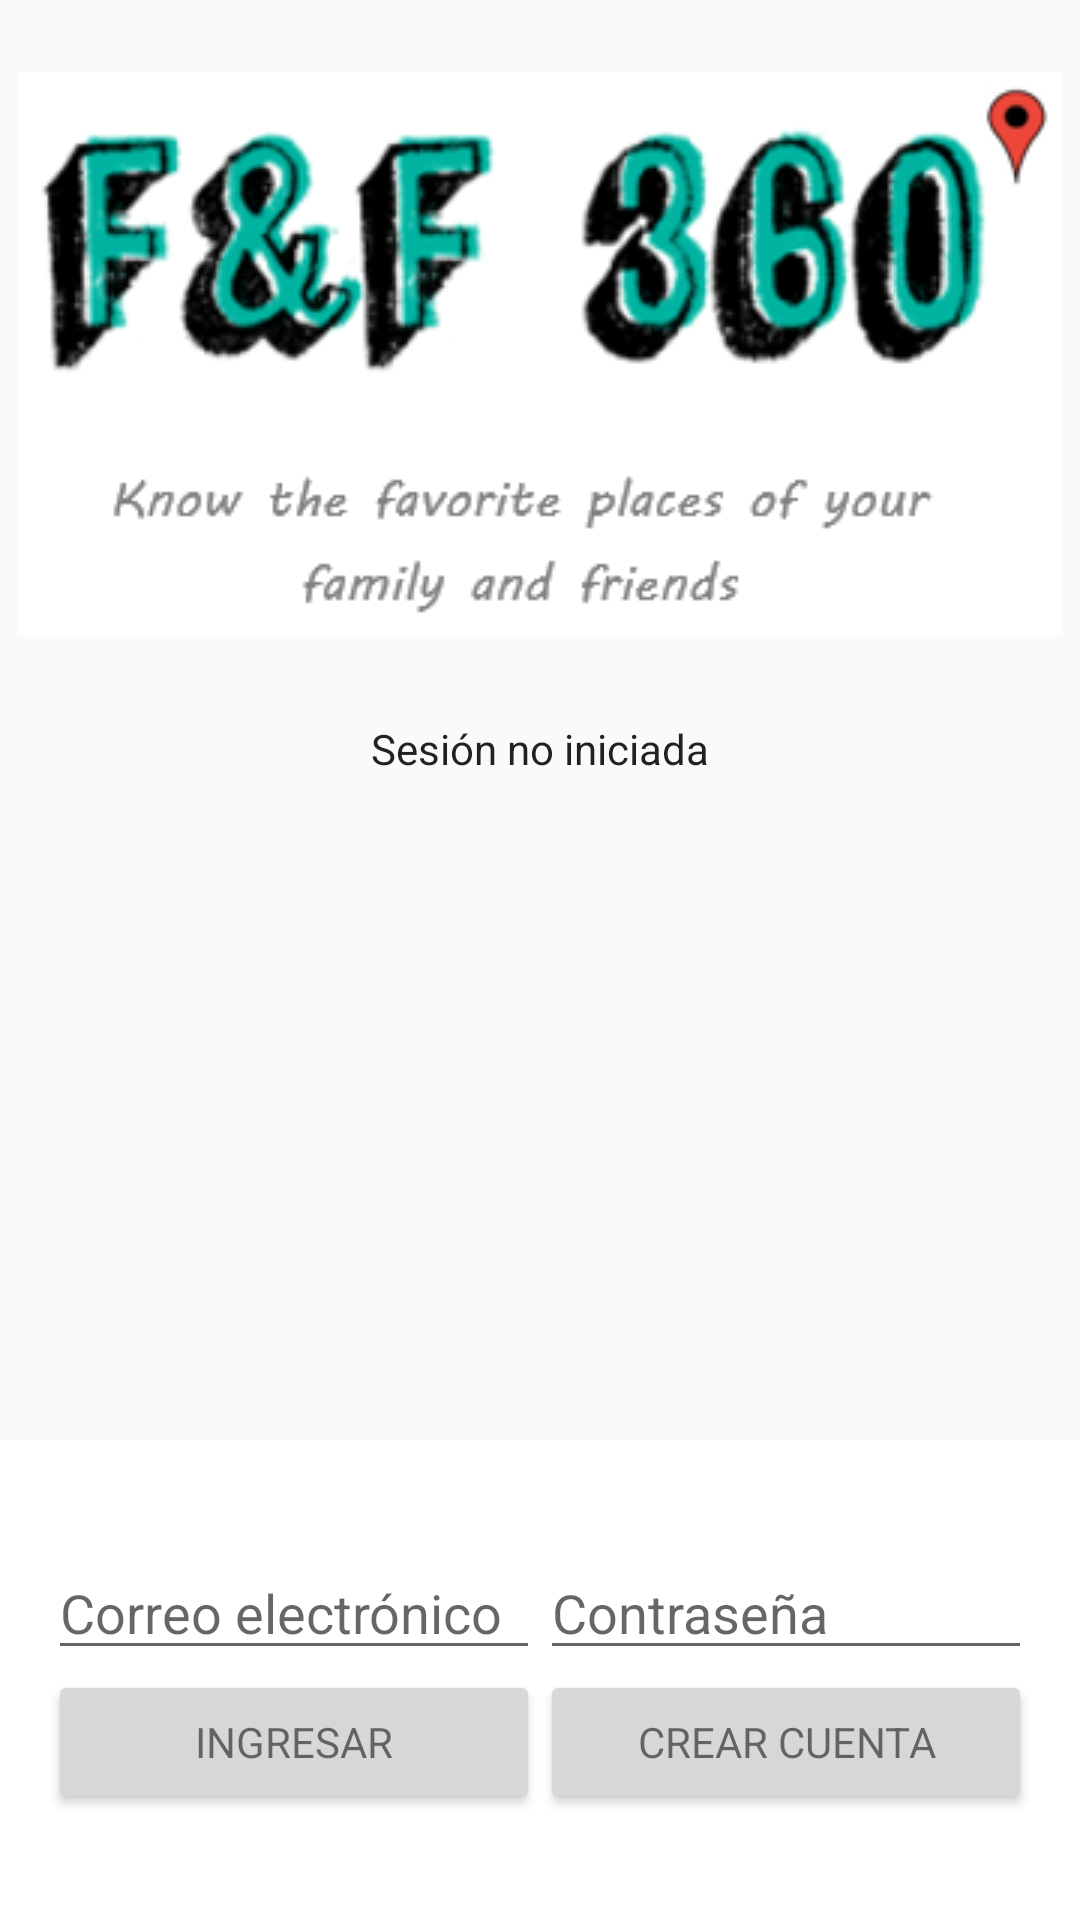

Produce the Android XML layout that renders to this screen, including the resource entries it uses.
<!-- AndroidManifest.xml: application theme AppTheme -->
<!-- res/layout/activity_email_password.xml -->
<LinearLayout xmlns:android="http://schemas.android.com/apk/res/android"
    xmlns:app="http://schemas.android.com/apk/res-auto"
    xmlns:tools="http://schemas.android.com/tools"
    android:id="@+id/main_layout"
    android:layout_width="match_parent"
    android:layout_height="match_parent"
    android:orientation="vertical"
    android:weightSum="4" >

    <LinearLayout
        android:layout_width="match_parent"
        android:layout_height="0dp"
        android:layout_weight="3"
        android:gravity="center_horizontal"
        android:orientation="vertical"
        tools:background="@color/grey_100">

        <ImageView
            android:id="@+id/icon"
            style="@style/ThemeOverlay.FirebaseIcon"
            android:layout_width="wrap_content"
            android:layout_height="wrap_content"
            android:contentDescription="@string/desc_sisaber_lockup"
            app:srcCompat="@drawable/logo" />

        <TextView
            android:id="@+id/status"
            style="@style/ThemeOverlay.MyTextDetail"
            android:text="@string/signed_out" />

        <TextView
            android:id="@+id/detail"
            style="@style/ThemeOverlay.MyTextDetail"
            tools:text="Firebase User ID: 123456789abc" />

    </LinearLayout>


    <RelativeLayout
        android:layout_width="match_parent"
        android:layout_height="0dp"
        android:layout_weight="1"
        android:background="@color/grey_100"
        android:gravity="center_vertical">

        <LinearLayout
            android:id="@+id/emailPasswordFields"
            android:layout_width="match_parent"
            android:layout_height="wrap_content"
            android:orientation="horizontal"
            android:paddingLeft="16dp"
            android:paddingRight="16dp">

            <EditText
                android:id="@+id/fieldEmail"
                android:layout_width="0dp"
                android:layout_height="wrap_content"
                android:layout_weight="1"
                android:hint="@string/hint_email"
                android:inputType="textEmailAddress" />

            <EditText
                android:id="@+id/fieldPassword"
                android:layout_width="0dp"
                android:layout_height="wrap_content"
                android:layout_weight="1"
                android:hint="@string/hint_password"
                android:inputType="textPassword" />
        </LinearLayout>

        <LinearLayout
            android:id="@+id/emailPasswordButtons"
            android:layout_width="match_parent"
            android:layout_height="wrap_content"
            android:layout_below="@+id/emailPasswordFields"
            android:orientation="horizontal"
            android:paddingLeft="16dp"
            android:paddingRight="16dp">

            <Button
                android:id="@+id/emailSignInButton"
                style="?android:textAppearanceSmall"
                android:layout_width="0dp"
                android:layout_height="wrap_content"
                android:layout_weight="1"
                android:text="@string/sign_in" />

            <Button
                android:id="@+id/emailCreateAccountButton"
                style="?android:textAppearanceSmall"
                android:layout_width="0dp"
                android:layout_height="wrap_content"
                android:layout_weight="1"
                android:text="@string/create_account" />

        </LinearLayout>

        <LinearLayout
            android:id="@+id/signedInButtons"
            android:layout_width="match_parent"
            android:layout_height="wrap_content"
            android:layout_centerInParent="true"
            android:orientation="horizontal"
            android:paddingLeft="16dp"
            android:paddingRight="16dp"
            android:visibility="gone"
            android:weightSum="2.0">

            <Button
                android:id="@+id/signOutButton"
                style="@style/Widget.AppCompat.Button.Colored"
                android:layout_width="0dp"
                android:layout_height="wrap_content"
                android:layout_weight="1.0"
                android:text="@string/sign_out" />

            <Button
                android:id="@+id/verifyEmailButton"
                style="@style/Widget.AppCompat.Button.Colored"
                android:layout_width="0dp"
                android:layout_height="wrap_content"
                android:layout_weight="1.0"
                android:text="@string/verify_email" />

        </LinearLayout>

    </RelativeLayout>

</LinearLayout>
<!-- resources referenced by this layout -->
<resources>
  <color name="grey_100">#ffffff</color>
  <!-- drawable logo: png bitmap (drawable, 42189 bytes) -->
  <string name="create_account">Crear Cuenta</string>
  <string name="desc_sisaber_lockup">F&amp;F 360°</string>
  <string name="hint_email">Correo electrónico</string>
  <string name="hint_password">Contraseña</string>
  <string name="sign_in">Ingresar</string>
  <string name="sign_out">Cerrar sesión</string>
  <string name="signed_out">Sesión no iniciada</string>
  <string name="verify_email">Verificar Correo</string>
  <style name="ThemeOverlay.FirebaseIcon" parent="AppTheme">
          <item name="android:layout_marginTop">@dimen/icon_top_margin</item>
          <item name="android:layout_marginBottom">@dimen/icon_bottom_margin</item>
      </style>
  <style name="ThemeOverlay.MyTextDetail" parent="AppTheme">
          <item name="android:layout_width">wrap_content</item>
          <item name="android:layout_height">wrap_content</item>
          <item name="android:fadeScrollbars">true</item>
          <item name="android:gravity">center</item>
          <item name="android:maxLines">5</item>
          <item name="android:padding">4dp</item>
          <item name="android:scrollbars">vertical</item>
          <item name="android:textSize">14sp</item>
      </style>
  <style name="AppTheme" parent="Theme.AppCompat.Light.DarkActionBar">
          
          <item name="colorPrimary">@color/colorPrimary</item>
          <item name="colorPrimaryDark">@color/colorPrimaryDark</item>
          <item name="colorAccent">@color/colorAccent</item>
      </style>
  <dimen name="icon_top_margin">24dp</dimen>
  <dimen name="icon_bottom_margin">24dp</dimen>
  <color name="colorPrimary">#008577</color>
  <color name="colorPrimaryDark">#00574B</color>
  <color name="colorAccent">#D81B60</color>
</resources>
